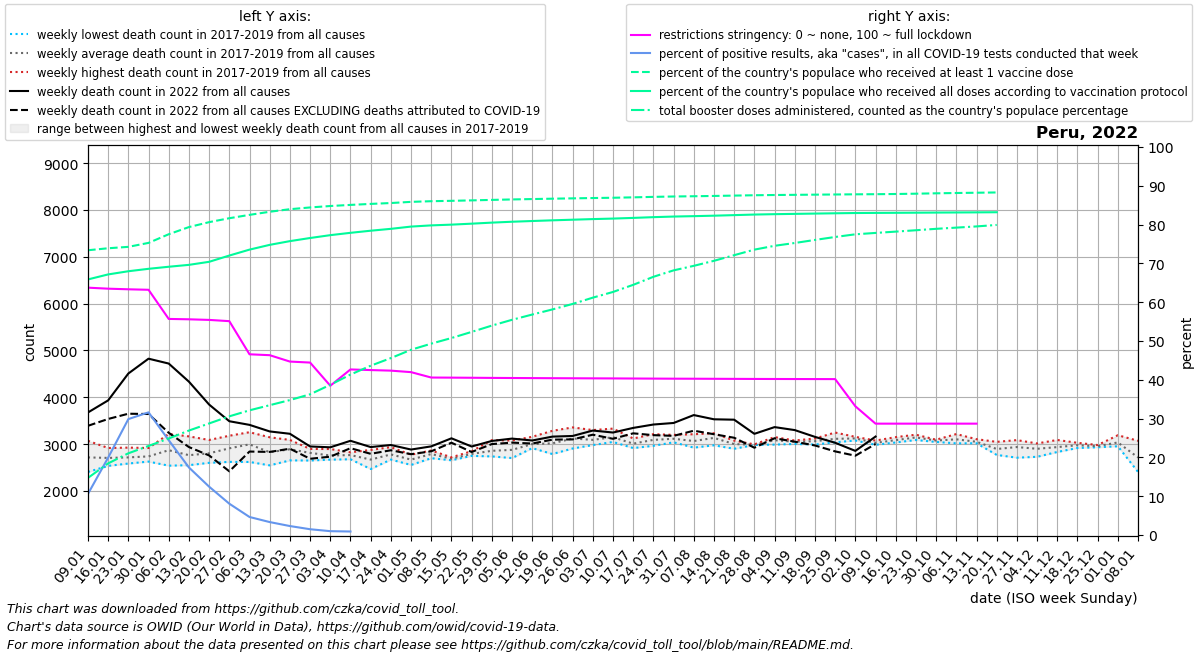

The data file committed next to this chart (first rows):
date, location, time_unit, time, deaths_2010_all_ages, deaths_2011_all_ages, deaths_2012_all_ages, deaths_2013_all_ages, deaths_2014_all_ages, deaths_2015_all_ages, deaths_2016_all_ages, deaths_2017_all_ages, deaths_2018_all_ages, deaths_2019_all_ages, deaths_2020_all_ages, deaths_2021_all_ages, deaths_2022_all_ages, new_deaths, new_cases_smoothed, new_tests_smoothed, positive_test_percent, stringency_index, people_vaccinated, people_fully_vaccinated
2022-01-09, Peru, weekly, 1, , , , , , , , 2404, 2672, 3070, 2706, 4239, 3675, 285.0, 42081, 384391, 10.58, 63.74, 24985174, 22425784
2022-01-16, Peru, weekly, 2, , , , , , , , 2534, 2662, 2916, 2778, 4932, 3934, 397.0, 150934, 736405, 19.94, 63.48, 25160218, 22864977
2022-01-23, Peru, weekly, 3, , , , , , , , 2638, 2584, 2925, 2666, 6067, 4508, 859.0, 298111, 995035, 29.87, 63.32, 25283537, 23143850
2022-01-30, Peru, weekly, 4, , , , , , , , 2668, 2626, 2916, 2737, 7134, 4825, 1182, 326607, 1031700, 31.61, 63.19, 25631234, 23356539
2022-02-06, Peru, weekly, 5, , , , , , , , 2851, 2539, 3217, 2597, 7468, 4720, 1479, 192657, 781006, 24.43, 55.68, 26390613, 23537666
2022-02-13, Peru, weekly, 6, , , , , , , , 2550, 2574, 3165, 2723, 8182, 4333, 1397, 107801, 615999, 17.41, 55.59, 27018758, 23703943
2022-02-20, Peru, weekly, 7, , , , , , , , 2600, 2722, 3088, 2757, 8211, 3844, 1087, 63417, 506450, 12.46, 55.43, 27450921, 23970965
2022-02-27, Peru, weekly, 8, , , , , , , , 2930, 2619, 3178, 2765, 7863, 3488, 1070, 32790, 399997, 8.074, 55.11, 27796265, 24520145
2022-03-06, Peru, weekly, 9, , , , , , , , 3110, 2618, 3254, 2822, 7979, 3411, 570.0, 15858, 339120, 4.649, 46.57, 28089588, 25040375
2022-03-13, Peru, weekly, 10, , , , , , , , 2788, 2545, 3145, 2768, 7856, 3270, 438.0, 9700, 290338, 3.338, 46.34, 28362492, 25458571
2022-03-20, Peru, weekly, 11, , , , , , , , 2927, 2652, 3089, 2827, 7904, 3220, 319.0, 7074, 305326, 2.314, 44.7, 28587155, 25785469
2022-03-27, Peru, weekly, 12, , , , , , , , 2897, 2649, 2890, 2564, 8058, 2949, 263.0, 4527, 303978, 1.494, 44.44, 28741067, 26059804
2022-04-03, Peru, weekly, 13, , , , , , , , 2707, 2668, 2894, 2513, 8406, 2931, 200.0, 3374, 339391, 0.995, 38.47, 28866428, 26309680
2022-04-10, Peru, weekly, 14, , , , , , , , 2676, 2824, 2797, 2743, 9010, 3070, 158.0, 3041, 95233, 0.907, 42.67, 28963758, 26514779
2022-04-17, Peru, weekly, 15, , , , , , , , 2665, 2467, 2875, 2892, 8969, 2936, 144.0, 3708, , , 42.5, 29051442, 26699667
2022-04-24, Peru, weekly, 16, , , , , , , , 2735, 2669, 2934, 3517, 8774, 2980, 112.0, 4756, , , 42.36, 29128313, 26864188
2022-05-01, Peru, weekly, 17, , , , , , , , 2554, 2677, 2774, 4426, 8186, 2883, 99.0, 5198, , , 41.97, 29230955, 27062210
2022-05-08, Peru, weekly, 18, , , , , , , , 2698, 2863, 2801, 5440, 7628, 2951, 105.0, 4525, , , 40.58, 29288365, 27167035
2022-05-15, Peru, weekly, 19, , , , , , , , 2654, 2691, 2717, 6234, 6950, 3124, 94.0, 2836, , , 40.56, 29322140, 27232724
2022-05-22, Peru, weekly, 20, , , , , , , , 2748, 2848, 2772, 6849, 6442, 2948, 117.0, 5236, , , 40.52, 29361117, 27317905
2022-05-29, Peru, weekly, 21, , , , , , , , 2748, 3085, 2737, 7239, 5987, 3067, 67.0, 4320, , , 40.49, 29403592, 27409525
2022-06-05, Peru, weekly, 22, , , , , , , , 2701, 3076, 2853, 7409, 5624, 3117, 86.0, 4633, , , 40.46, 29442953, 27486791
2022-06-12, Peru, weekly, 23, , , , , , , , 2932, 3156, 2914, 7526, 5022, 3077, 65.0, 5420, , , 40.44, 29476935, 27550504
2022-06-19, Peru, weekly, 24, , , , , , , , 2788, 3284, 2975, 7570, 4609, 3160, 65.0, 7216, , , 40.41, 29509525, 27611135
2022-06-26, Peru, weekly, 25, , , , , , , , 2906, 3356, 3096, 7393, 4278, 3174, 73.0, 13270, , , 40.39, 29538447, 27666127
2022-07-03, Peru, weekly, 26, , , , , , , , 2979, 3300, 2993, 6902, 4059, 3289, 89.0, 18964, , , 40.37, 29566569, 27719423
2022-07-10, Peru, weekly, 27, , , , , , , , 3045, 3331, 3064, 6972, 3830, 3247, 134.0, 29298, , , 40.35, 29591841, 27764435
2022-07-17, Peru, weekly, 28, , , , , , , , 2915, 3120, 2993, 7267, 3546, 3346, 116.0, 56554, , , 40.33, 29627030, 27823657
2022-07-24, Peru, weekly, 29, , , , , , , , 2964, 3212, 3093, 7566, 3461, 3418, 227.0, 88158, , , 40.31, 29668313, 27889230
2022-07-31, Peru, weekly, 30, , , , , , , , 3038, 3196, 3107, 7634, 3366, 3451, 275.0, 78695, , , 40.29, 29701835, 27942255
2022-08-07, Peru, weekly, 31, , , , , , , , 2924, 3211, 3060, 7709, 3261, 3620, 334.0, 61425, , , 40.27, 29724051, 27977143
2022-08-14, Peru, weekly, 32, , , , , , , , 2974, 3191, 3232, 7898, 3314, 3530, 319.0, 59835, , , 40.26, 29749654, 28018193
2022-08-21, Peru, weekly, 33, , , , , , , , 2900, 3074, 3026, 7487, 3121, 3521, 386.0, 50305, , , 40.24, 29780616, 28067580
2022-08-28, Peru, weekly, 34, , , , , , , , 2985, 2981, 2994, 6797, 3305, 3219, 297.0, 37794, , , 40.22, 29811631, 28117733
2022-09-04, Peru, weekly, 35, , , , , , , , 2989, 3109, 3150, 6214, 3179, 3363, 238.0, 17719, , , 40.21, 29832333, 28151582
2022-09-11, Peru, weekly, 36, , , , , , , , 3073, 3076, 3003, 5289, 3071, 3299, 248.0, 13796, , , 40.2, 29847520, 28176656
2022-09-18, Peru, weekly, 37, , , , , , , , 3120, 2990, 3077, 4813, 3071, 3154, 184.0, 8714, , , 40.19, 29863426, 28203734
2022-09-25, Peru, weekly, 38, , , , , , , , 3053, 3038, 3247, 4412, 3132, 3028, 184.0, 7900, , , 40.18, 29878255, 28229236
2022-10-02, Peru, weekly, 39, , , , , , , , 3154, 3130, 3077, 3976, 3065, 2855, 103.0, 5651, , , 33.18, 29893099, 28252016
2022-10-09, Peru, weekly, 40, , , , , , , , 2985, 3017, 3075, 3700, 3163, 3161, 159.0, 3858, , , 28.7, 29903336, 28262075
2022-10-16, Peru, weekly, 41, , , , , , , , 3148, 3074, 3034, 3608, 3074, , 122.0, 2566, , , 28.7, 29921098, 28270679
2022-10-23, Peru, weekly, 42, , , , , , , , 3138, 3087, 3200, 3484, 3049, , 0.0, 1909, , , 28.7, 29947861, 28280278
2022-10-30, Peru, weekly, 43, , , , , , , , 3094, 3087, 3045, 3433, 2977, , 128.0, 2402, , , 28.7, 29980904, 28291059
2022-11-06, Peru, weekly, 44, , , , , , , , 3076, 3016, 3214, 3245, 3129, , 75.0, 5074, , , 28.7, 30007971, 28300361
2022-11-13, Peru, weekly, 45, , , , , , , , 3027, 3017, 3104, 3334, 3026, , 112.0, 8217, , , 28.7, 30032187, 28309754
2022-11-20, Peru, weekly, 46, , , , , , , , 2868, 2769, 3048, 3313, 2978, , 218.5, 14768, , , , 30056316, 28321110
2022-11-27, Peru, weekly, 47, , , , , , , , 3085, 2709, 3015, 3219, 3066, , 23.0, 5915, , , , , 
2022-12-04, Peru, weekly, 48, , , , , , , , 2957, 2728, 3014, 3140, 3169, , , , , , , , 
2022-12-11, Peru, weekly, 49, , , , , , , , 2832, 2887, 3088, 3182, 3270, , , , , , , , 
2022-12-18, Peru, weekly, 50, , , , , , , , 2983, 2916, 3027, 3303, 3178, , , , , , , , 
2022-12-25, Peru, weekly, 51, , , , , , , , 2954, 2933, 2979, 3513, 3288, , , , , , , , 
2023-01-01, Peru, weekly, 52, , , , , , , , 2953, 2964, 3189, 3628, 3524, , , , , , , , 
2023-01-08, Peru, weekly, 1, , , , , , , 2404, 2672, 3070, 2706, 3840, 3675, , , , , , , , 
